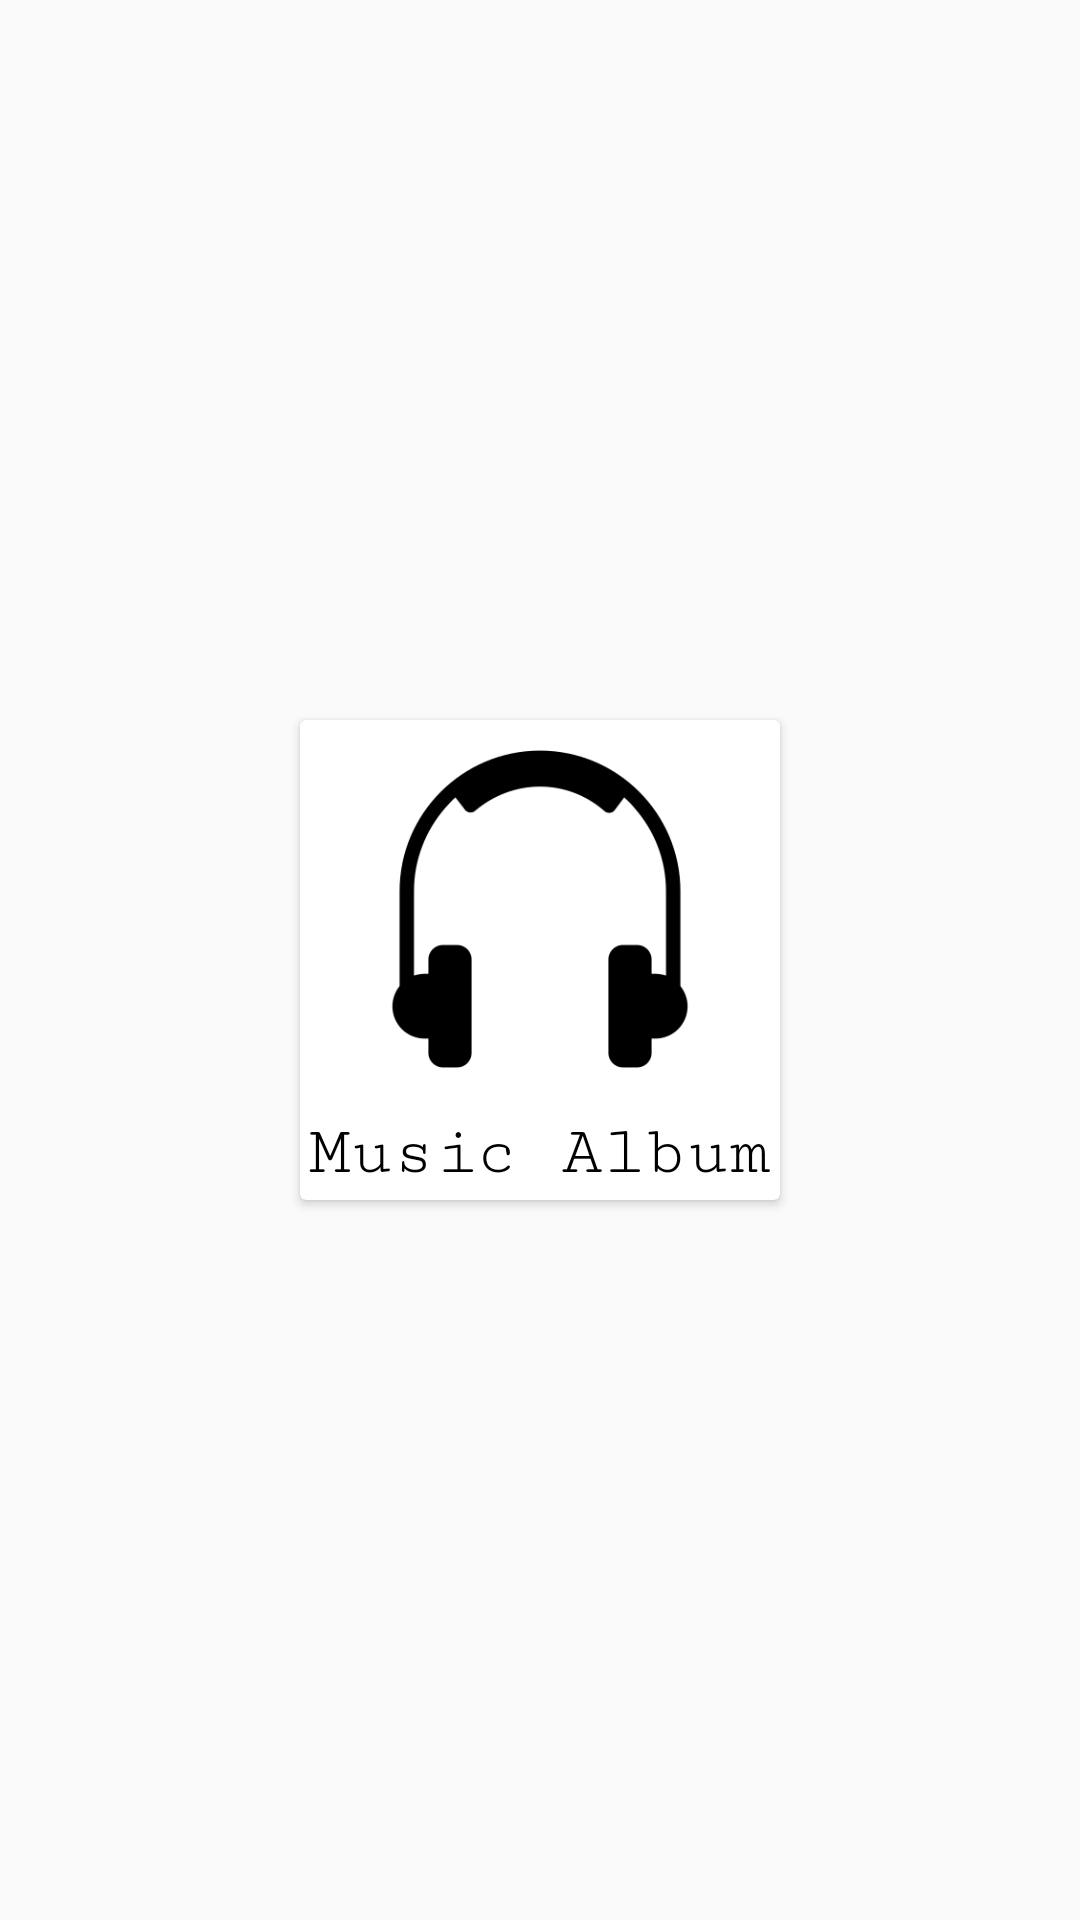

This screen was rendered from an Android layout file. Write that file and the resources it references.
<!-- AndroidManifest.xml: application theme Theme.AccTask -->
<!-- res/layout/music.xml -->
<?xml version="1.0" encoding="utf-8"?>
<RelativeLayout xmlns:android="http://schemas.android.com/apk/res/android"
    xmlns:card_view="http://schemas.android.com/apk/res-auto"
    android:layout_width="match_parent"
    android:layout_height="match_parent">

    <androidx.cardview.widget.CardView
        android:id="@+id/card_view"
        android:layout_width="160dp"
        android:layout_height="160dp"
        android:layout_centerInParent="true">


        <RelativeLayout
            android:layout_width="match_parent"
            android:layout_height="match_parent">

            <ImageView
                android:id="@+id/icon"
                android:layout_width="match_parent"
                android:layout_height="120dp"
                android:layout_gravity="center|center_horizontal"
                android:layout_marginTop="3dp"
                android:layout_marginBottom="22dp"
                android:src="@drawable/headset" />

            <TextView
                android:layout_width="match_parent"
                android:layout_height="match_parent"
                android:layout_marginBottom="3dp"
                android:fontFamily="serif-monospace"
                android:gravity="bottom|center"
                android:text="Music Album"
                android:textColor="@color/black"
                android:textSize="23sp" />
        </RelativeLayout>


    </androidx.cardview.widget.CardView>


</RelativeLayout>
<!-- resources referenced by this layout -->
<resources>
  <!-- drawable headset: png bitmap (drawable-v24, 5566 bytes) -->
  <style name="Theme.AccTask" parent="Theme.AppCompat.Light.DarkActionBar">
          
          <item name="colorPrimary">#3949ab</item>
          <item name="colorPrimaryDark">#00227b</item>
          <item name="colorAccent">#6f74dd</item>
          
      </style>
  <!-- not gathered from this repository: default colours our renderer supplied (Android Studio template values) -->
  <color name="black">#FF000000</color>
</resources>
